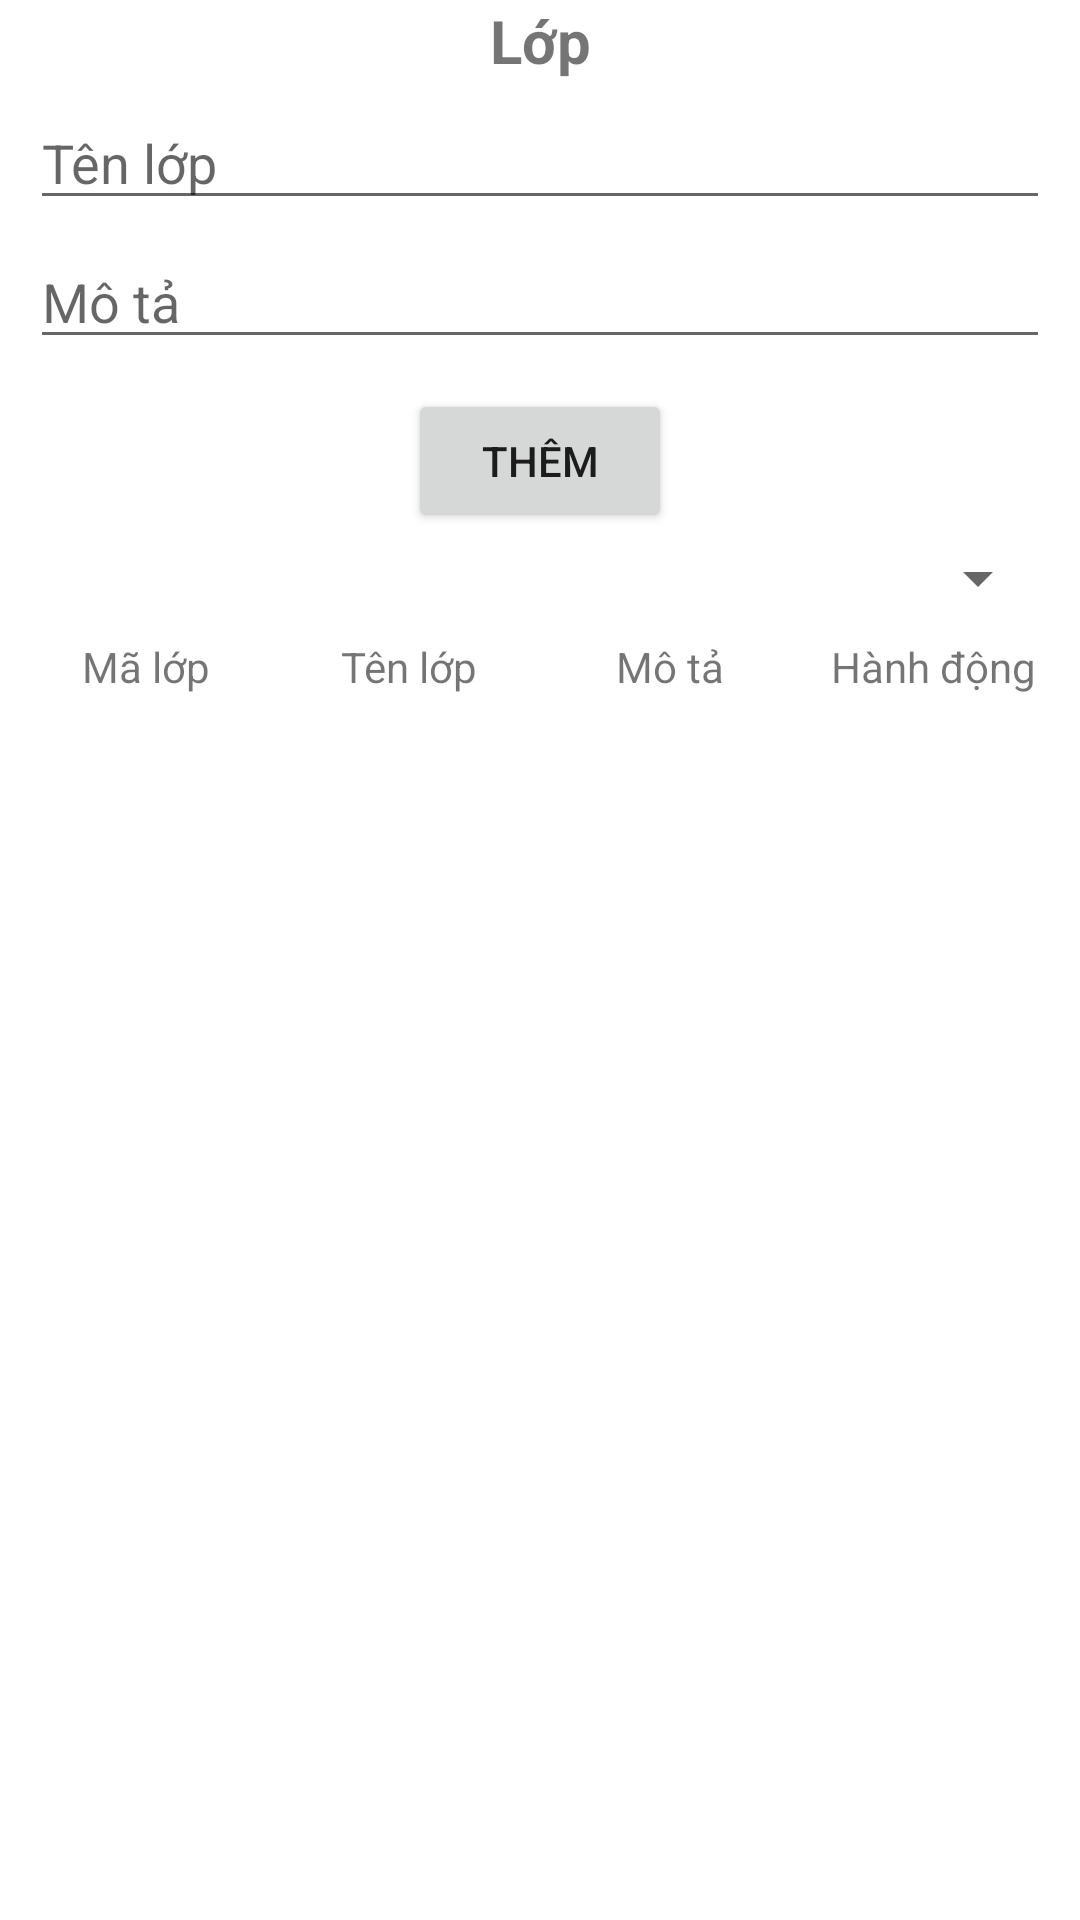

Android layout source for this screen:
<!-- AndroidManifest.xml: application theme Theme.DeD17 -->
<!-- res/layout/fragment_lop.xml -->
<?xml version="1.0" encoding="utf-8"?>
<FrameLayout xmlns:android="http://schemas.android.com/apk/res/android"
    xmlns:tools="http://schemas.android.com/tools"
    android:layout_width="match_parent"
    android:layout_height="match_parent"
    tools:context=".fragment.LopFragment">

    <LinearLayout
        android:layout_width="match_parent"
        android:layout_height="match_parent"
        android:orientation="vertical">
        <TextView
            android:layout_width="match_parent"
            android:layout_height="wrap_content"
            android:text="Lớp"
            android:textStyle="bold"
            android:textSize="20dp"
            android:gravity="center"/>

        <EditText
            android:layout_width="match_parent"
            android:layout_height="wrap_content"
            android:hint="Tên lớp"
            android:layout_marginTop="5dp"
            android:layout_marginLeft="10dp"
            android:layout_marginRight="10dp"/>

        <EditText
            android:layout_width="match_parent"
            android:layout_height="wrap_content"
            android:hint="Mô tả"
            android:layout_marginTop="5dp"
            android:layout_marginLeft="10dp"
            android:layout_marginRight="10dp"/>


        <Button
            android:layout_width="wrap_content"
            android:layout_height="wrap_content"
            android:text="Thêm"
            android:layout_gravity="center_horizontal"
            android:layout_marginTop="10dp"/>

        <Spinner
            android:layout_width="match_parent"
            android:layout_height="20dp"
            android:layout_marginTop="5dp"
            android:layout_marginLeft="10dp"
            android:layout_marginRight="10dp"/>

        <LinearLayout
            android:layout_width="match_parent"
            android:layout_height="wrap_content"
            android:orientation="horizontal"
            android:layout_marginLeft="5dp"
            android:layout_marginRight="5dp"
            android:weightSum="4"
            android:layout_marginTop="10dp">
            <TextView
                android:layout_weight="1"
                android:layout_width="0dp"
                android:layout_height="wrap_content"
                android:text="Mã lớp"
                android:gravity="center"/>
            <TextView
                android:layout_weight="1"
                android:layout_width="0dp"
                android:layout_height="wrap_content"
                android:text="Tên lớp"
                android:gravity="center"
                />
            <TextView
                android:layout_weight="1"
                android:layout_width="0dp"
                android:layout_height="wrap_content"
                android:text="Mô tả"
                android:gravity="center"
                />
            <TextView
                android:layout_weight="1"
                android:layout_width="0dp"
                android:layout_height="wrap_content"
                android:text="Hành động"
                android:gravity="center"
                />
        </LinearLayout>

        <ListView
            android:layout_width="match_parent"
            android:layout_height="wrap_content"
            android:layout_marginLeft="5dp"
            android:layout_marginRight="5dp" />

    </LinearLayout>

</FrameLayout>
<!-- resources referenced by this layout -->
<resources>
  <style name="Theme.DeD17" parent="Theme.MaterialComponents.DayNight.DarkActionBar">
          
          <item name="colorPrimary">@color/purple_500</item>
          <item name="colorPrimaryVariant">@color/purple_700</item>
          <item name="colorOnPrimary">@color/white</item>
          
          <item name="colorSecondary">@color/teal_200</item>
          <item name="colorSecondaryVariant">@color/teal_700</item>
          <item name="colorOnSecondary">@color/black</item>
          
          <item name="android:statusBarColor" tools:targetApi="l">?attr/colorPrimaryVariant</item>
          
      </style>
  <!-- not gathered from this repository: default colours our renderer supplied (Android Studio template values) -->
  <color name="purple_500">#FF6200EE</color>
  <color name="purple_700">#FF3700B3</color>
  <color name="teal_200">#FF03DAC5</color>
  <color name="teal_700">#FF018786</color>
  <color name="black">#FF000000</color>
  <color name="white">#FFFFFFFF</color>
</resources>
